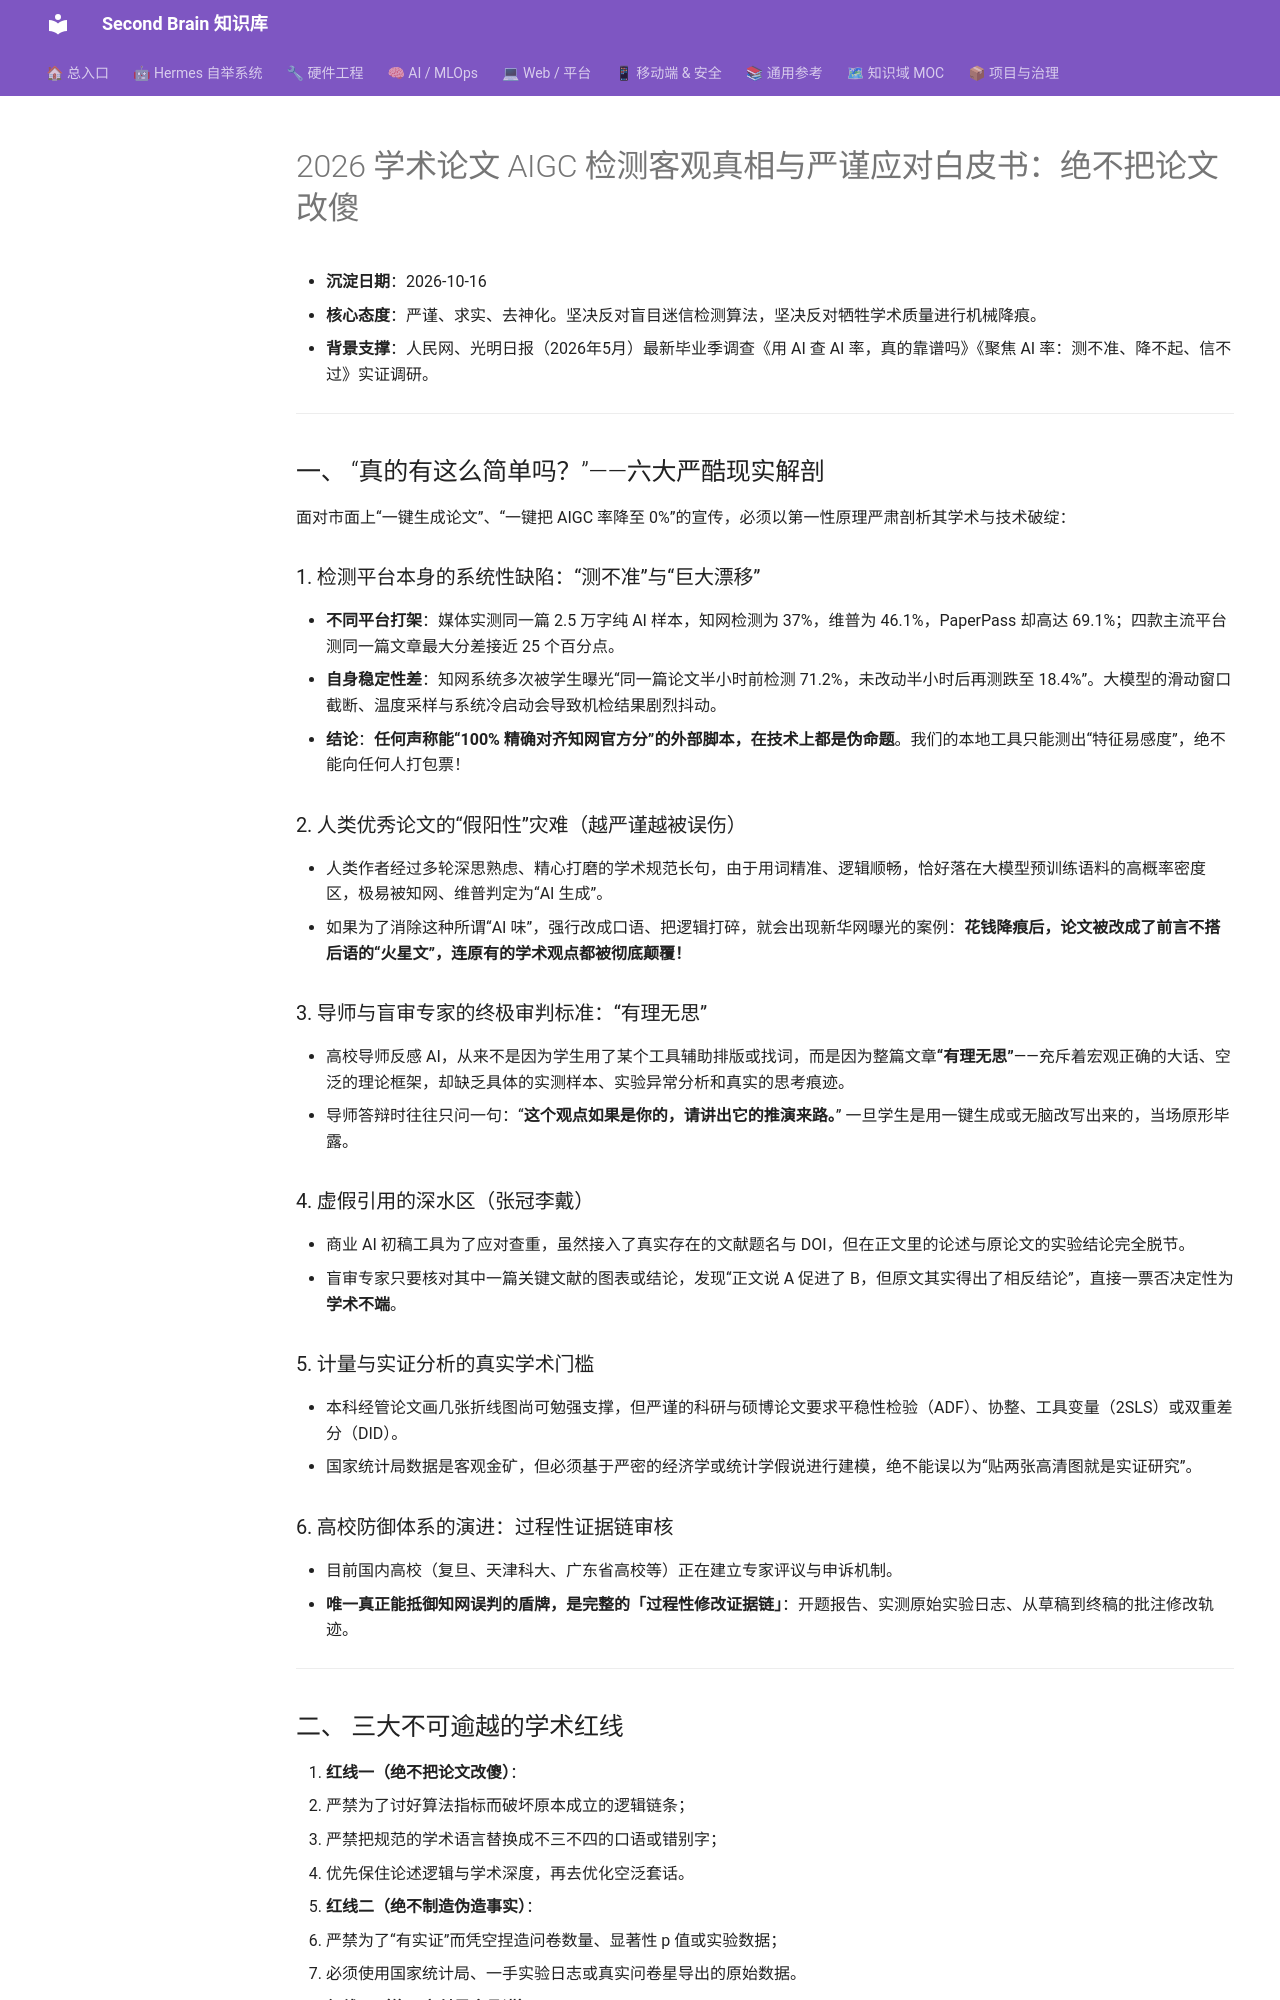

repository: mo9652962-ai/second-brain · page: kb/knowledge/Research/2026-10-16-aigc-detection-rigorous-truth/index.html · generator: mkdocs

---
tags: [research, academic, aigc, paper-writing, audit]
domain: Research
type: whitepaper
status: active
created: 2026-10-16
updated: 2026-10-16
---

# 2026 学术论文 AIGC 检测客观真相与严谨应对白皮书：绝不把论文改傻

- **沉淀日期**：2026-10-16
- **核心态度**：严谨、求实、去神化。坚决反对盲目迷信检测算法，坚决反对牺牲学术质量进行机械降痕。
- **背景支撑**：人民网、光明日报（2026年5月）最新毕业季调查《用 AI 查 AI 率，真的靠谱吗》《聚焦 AI 率：测不准、降不起、信不过》实证调研。

---

## 一、 “真的有这么简单吗？”——六大严酷现实解剖

面对市面上“一键生成论文”、“一键把 AIGC 率降至 0%”的宣传，必须以第一性原理严肃剖析其学术与技术破绽：

### 1. 检测平台本身的系统性缺陷：“测不准”与“巨大漂移”
- **不同平台打架**：媒体实测同一篇 2.5 万字纯 AI 样本，知网检测为 37%，维普为 46.1%，PaperPass 却高达 69.1%；四款主流平台测同一篇文章最大分差接近 25 个百分点。
- **自身稳定性差**：知网系统多次被学生曝光“同一篇论文半小时前检测 71.2%，未改动半小时后再测跌至 18.4%”。大模型的滑动窗口截断、温度采样与系统冷启动会导致机检结果剧烈抖动。
- **结论**：**任何声称能“100% 精确对齐知网官方分”的外部脚本，在技术上都是伪命题**。我们的本地工具只能测出“特征易感度”，绝不能向任何人打包票！

### 2. 人类优秀论文的“假阳性”灾难（越严谨越被误伤）
- 人类作者经过多轮深思熟虑、精心打磨的学术规范长句，由于用词精准、逻辑顺畅，恰好落在大模型预训练语料的高概率密度区，极易被知网、维普判定为“AI 生成”。
- 如果为了消除这种所谓“AI 味”，强行改成口语、把逻辑打碎，就会出现新华网曝光的案例：**花钱降痕后，论文被改成了前言不搭后语的“火星文”，连原有的学术观点都被彻底颠覆！**

### 3. 导师与盲审专家的终极审判标准：“有理无思”
- 高校导师反感 AI，从来不是因为学生用了某个工具辅助排版或找词，而是因为整篇文章**“有理无思”**——充斥着宏观正确的大话、空泛的理论框架，却缺乏具体的实测样本、实验异常分析和真实的思考痕迹。
- 导师答辩时往往只问一句：“**这个观点如果是你的，请讲出它的推演来路。**” 一旦学生是用一键生成或无脑改写出来的，当场原形毕露。

### 4. 虚假引用的深水区（张冠李戴）
- 商业 AI 初稿工具为了应对查重，虽然接入了真实存在的文献题名与 DOI，但在正文里的论述与原论文的实验结论完全脱节。
- 盲审专家只要核对其中一篇关键文献的图表或结论，发现“正文说 A 促进了 B，但原文其实得出了相反结论”，直接一票否决定性为**学术不端**。

### 5. 计量与实证分析的真实学术门槛
- 本科经管论文画几张折线图尚可勉强支撑，但严谨的科研与硕博论文要求平稳性检验（ADF）、协整、工具变量（2SLS）或双重差分（DID）。
- 国家统计局数据是客观金矿，但必须基于严密的经济学或统计学假说进行建模，绝不能误以为“贴两张高清图就是实证研究”。

### 6. 高校防御体系的演进：过程性证据链审核
- 目前国内高校（复旦、天津科大、广东省高校等）正在建立专家评议与申诉机制。
- **唯一真正能抵御知网误判的盾牌，是完整的「过程性修改证据链」**：开题报告、实测原始实验日志、从草稿到终稿的批注修改轨迹。

---
